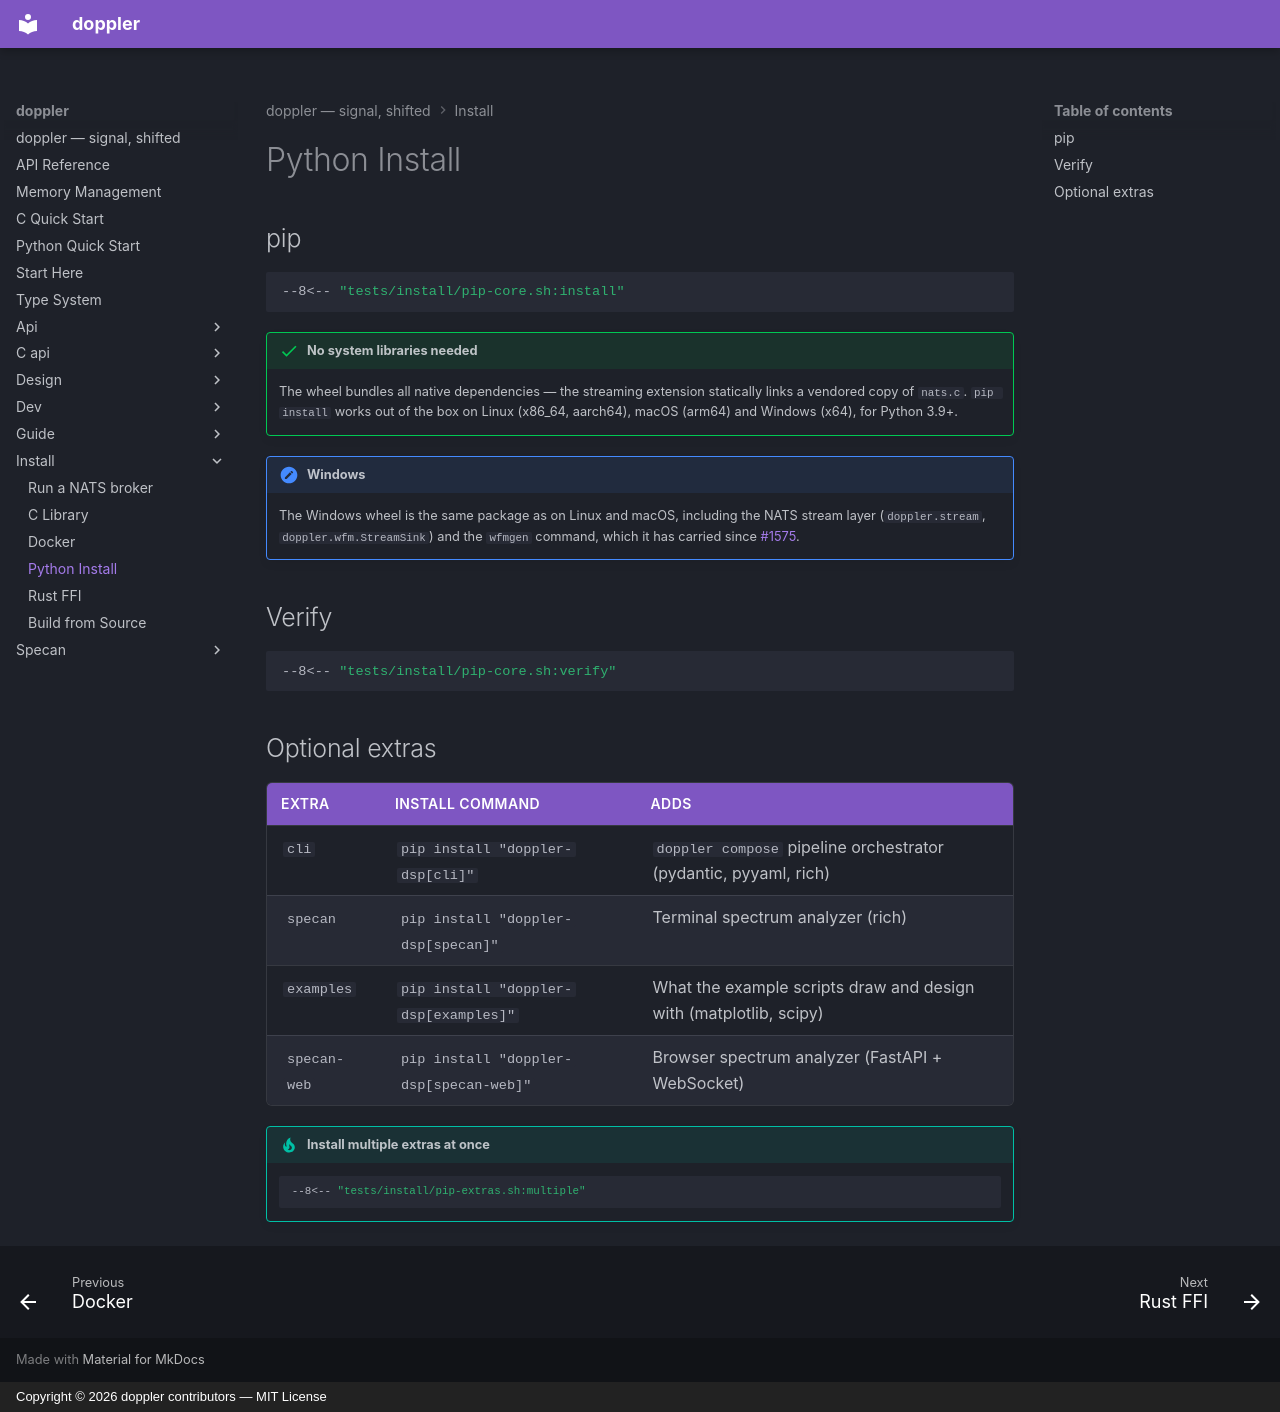

repository: doppler-dsp/doppler · page: install/python/index.html · generator: mkdocs · copyright: Copyright © 2026 doppler contributors — MIT License

# Python Install

## pip

```sh
--8<-- "tests/install/pip-core.sh:install"
```

!!! success "No system libraries needed"

    The wheel bundles all native dependencies — the streaming extension
    statically links a vendored copy of `nats.c`. `pip install` works
    out of the box on Linux (x86_64, aarch64), macOS (arm64) and Windows
    (x64), for Python 3.9+.

!!! note "Windows"

    The Windows wheel is the same package as on Linux and macOS, including
    the NATS stream layer (`doppler.stream`, `doppler.wfm.StreamSink`) and
    the `wfmgen` command, which it has carried since
    [#1575](https://github.com/doppler-dsp/doppler/issues/1575).

## Verify

```sh
--8<-- "tests/install/pip-core.sh:verify"
```

## Optional extras

| Extra        | Install command                         | Adds                                                              |
| ------------ | --------------------------------------- | ----------------------------------------------------------------- |
| `cli`        | `pip install "doppler-dsp[cli]"`        | `doppler compose` pipeline orchestrator (pydantic, pyyaml, rich)  |
| `specan`     | `pip install "doppler-dsp[specan]"`     | Terminal spectrum analyzer (rich)                                 |
| `examples`   | `pip install "doppler-dsp[examples]"`   | What the example scripts draw and design with (matplotlib, scipy) |
| `specan-web` | `pip install "doppler-dsp[specan-web]"` | Browser spectrum analyzer (FastAPI + WebSocket)                   |

!!! tip "Install multiple extras at once"

    ```sh
    --8<-- "tests/install/pip-extras.sh:multiple"
    ```
